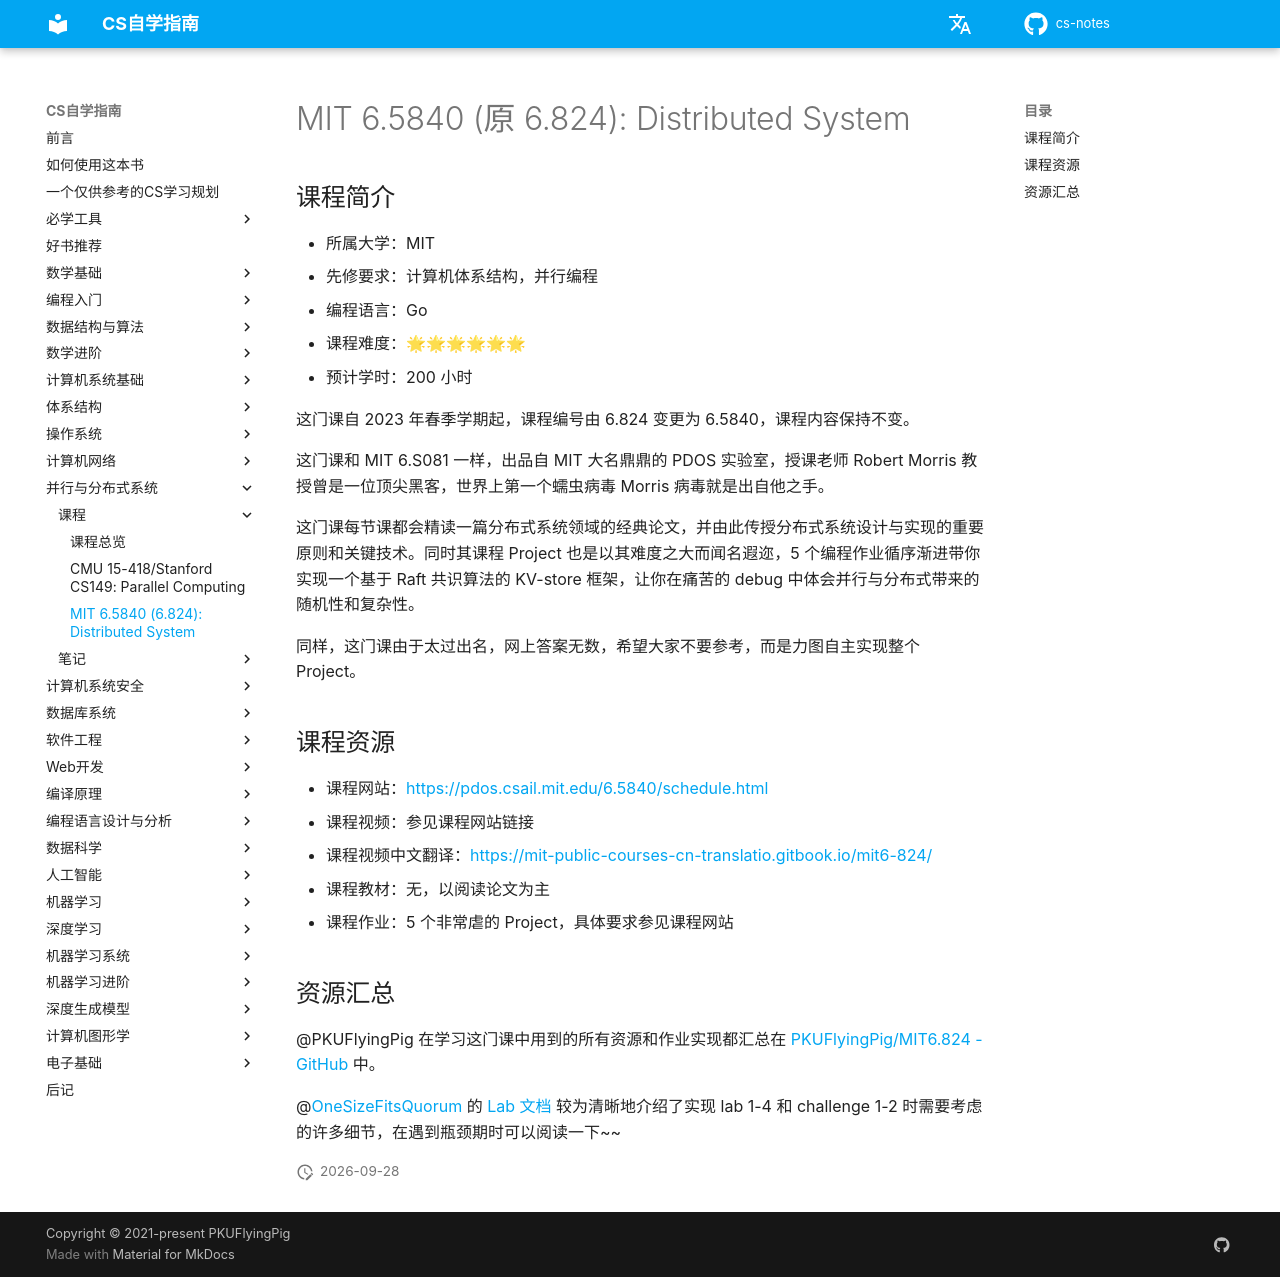

repository: mop74720-commits/cs-notes · page: 并行与分布式系统/MIT6.824/index.html · generator: mkdocs

# MIT 6.5840 (原 6.824): Distributed System

## 课程简介

- 所属大学：MIT
- 先修要求：计算机体系结构，并行编程
- 编程语言：Go
- 课程难度：🌟🌟🌟🌟🌟🌟
- 预计学时：200 小时

这门课自 2023 年春季学期起，课程编号由 6.824 变更为 6.5840，课程内容保持不变。

这门课和 MIT 6.S081 一样，出品自 MIT 大名鼎鼎的 PDOS 实验室，授课老师 Robert Morris 教授曾是一位顶尖黑客，世界上第一个蠕虫病毒 Morris 病毒就是出自他之手。

这门课每节课都会精读一篇分布式系统领域的经典论文，并由此传授分布式系统设计与实现的重要原则和关键技术。同时其课程 Project 也是以其难度之大而闻名遐迩，5 个编程作业循序渐进带你实现一个基于 Raft 共识算法的 KV-store 框架，让你在痛苦的 debug 中体会并行与分布式带来的随机性和复杂性。

同样，这门课由于太过出名，网上答案无数，希望大家不要参考，而是力图自主实现整个 Project。

## 课程资源

- 课程网站：<https://pdos.csail.mit.edu/6.5840/schedule.html>
- 课程视频：参见课程网站链接
- 课程视频中文翻译：<https://mit-public-courses-cn-translatio.gitbook.io/mit6-824/>
- 课程教材：无，以阅读论文为主
- 课程作业：5 个非常虐的 Project，具体要求参见课程网站

## 资源汇总

@PKUFlyingPig 在学习这门课中用到的所有资源和作业实现都汇总在 [PKUFlyingPig/MIT6.824 - GitHub](https://github.com/PKUFlyingPig/MIT6.824) 中。

@[OneSizeFitsQuorum](https://github.com/OneSizeFitsQuorum) 的 [Lab 文档](https://github.com/OneSizeFitsQuorum/MIT6.824-2021) 较为清晰地介绍了实现 lab 1-4 和 challenge 1-2 时需要考虑的许多细节，在遇到瓶颈期时可以阅读一下~~
